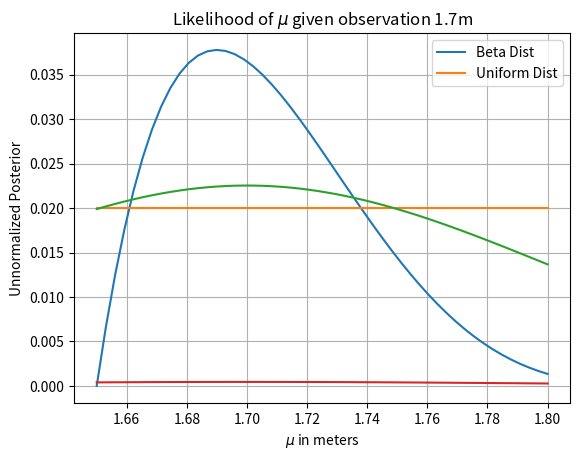

Python code for this plot:
# -*- coding: utf-8 -*-
"""
Created on Sat Mar  9 19:02:31 2024

[redacted]
"""

import scipy.stats as sts 
import numpy as np
import matplotlib.pyplot as plt

mu = np.linspace(1.65, 1.8, num = 50)
test = np.linspace(0, 2)
uniform_dist = sts.uniform.pdf(mu) + 1 
uniform_dist = uniform_dist/uniform_dist.sum()
beta_dist = sts.beta.pdf(mu, 2, 5, loc = 1.65, scale = 0.2)
beta_dist = beta_dist/beta_dist.sum()
plt.plot(mu, beta_dist, label = 'Beta Dist')
plt.plot(mu, uniform_dist, label = 'Uniform Dist')
plt.xlabel("Value of $\mu$ in meters")
plt.ylabel("Probability Density")
plt.legend()

def likelihood_func(datum, mu):
    likelihood_out = sts.norm.pdf(datum, mu, scale = 0.1)
    
    return likelihood_out/likelihood_out.sum()

likelihood_out = likelihood_func(1.7, mu)

plt.plot(mu, likelihood_out)
plt.title("Likelihood of $\mu$ given observation 1.7m")
plt.ylabel("Probability Density/Likelihood")
plt.xlabel("Value of $\mu$")
plt.show()

unnormalized_posterior = likelihood_out * uniform_dist
plt.plot(mu, unnormalized_posterior)
plt.xlabel("$\mu$ in meters")
plt.ylabel("Unnormalized Posterior")
plt.grid(True)
plt.show()